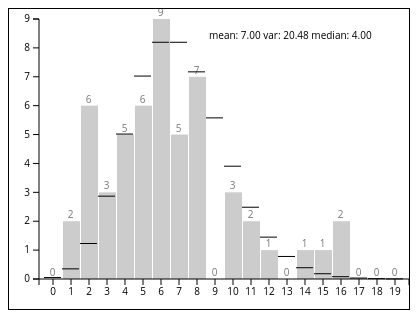
D3 v3 page, settled after 360 driven frames (6 s of simulated time); the page loaded 1 data file(s).



var height = 300;
var width = 400;
var padding = 30;

var randomExponential = function () {
	return -Math.log(Math.random());
}

var samplePoisson = function (threshold) {
	var steps = 0;
	var sum = randomExponential();
	while (sum < threshold) {
		steps++;
		sum += randomExponential();
	}
	return steps;
}

var poissonProbabilities = function(threshold, max) {
	var poisson = new Array(max+1);
	poisson[0] = Math.exp(-threshold);
	for (var i = 1; i <= max; i++) {
		poisson[i] = poisson[i-1] * threshold / i;
	}
	return poisson;
}

var ships;
var nest;

d3.tsv("eastcoastships.tsv", function (error, _ships) {
	ships = _ships;
	
	nest = d3.nest()
	.key(function (d) {
		return d.ETA.replace(/ \d+:\d+/, "");
	})
	.entries(ships);
	
	var sequence = nest.map(function (d) {
		return d.values.length;
	})
	
	/*
	sequence = sequence.filter(function (d){
		return d < 10;
	});
	*/

	// Let's calculate some descripive statistics.
	var mean = d3.mean(sequence);
	var max = d3.max(sequence);
	var variance = d3.variance(sequence);
	var sd = Math.sqrt(variance);
	sequence.sort();
	var median = sequence[ Math.floor(sequence.length / 2) ];

	var poisson = poissonProbabilities(mean, 19);

	// D3 tools for building histograms
	var histogram = d3.layout.histogram().range([0,20]).bins(20);
	var bins = histogram(sequence);
	// bins is an array of 20 elements containing the elements of the input array
	//  that fall into 20 equal-sized bins from min(sequence) to max(sequence).
	// Since JS implements arrays as objects, we can add some extra properties,
	//  like the bin width:

	var xScale = d3.scale.ordinal()
	.domain(d3.range(0,20)).rangeRoundBands([0 + padding, width]);

	var yScale = d3.scale.linear()
	.domain([0, d3.max(bins, function (bin) { return bin.y; })])
	.range([height - padding, 10]);

	var binWidth = bins[0].dx;
	var binPixels = xScale(binWidth) - xScale(0) - 1;

	var svg = d3.select("#plot").append("svg")
	.attr("height", height)
	.attr("width", width);
	
	var format = d3.format(".2f");
	
	svg.append("text")
	.attr("x", width * 0.5)
	.attr("y", height * 0.1)
	.style("font-size", "x-small")
	.text("mean: " + format(mean) + " var: " + format(variance) + " median: " + format(median));

	var bars = svg.selectAll(".bar").data(bins);

	bars.enter().append("g").attr("class", "bar");

	// Display bars

	// Use a transform to position the bar
	bars.attr("transform", function (bin) {
		return "translate(" + xScale(bin.x) + "," + yScale(bin.y) + ")";
	});

	// In each bar's group, add a rect
	bars.append("rect")
	.attr("x", 1)
	.attr("width", binPixels)
	.attr("height", function(bin) {
		return height - padding - yScale(bin.y);
	});

	// ... and a text label
	bars.append("text")
	.attr("x", 0.5 * binPixels)
	.attr("y", -3)
	.style("font-size", "x-small")
	.style("text-anchor", "middle")
	.style("fill", "#777")
	.text(function (bin) { return bin.y; });

	svg.selectAll(".poisson").data(poisson)
	.enter().append("line")
	.style("stroke", "black")
	.attr("class", "poisson")
	.attr("x1", function (d, i) { return xScale(i); })
	.attr("x2", function (d, i) { return xScale(i) + binPixels; })
	.attr("y1", function (d) { return yScale(sequence.length * d); })
	.attr("y2", function (d) { return yScale(sequence.length * d); });


	var xAxis = d3.svg.axis().scale(xScale);
	svg.append("g")
	  .attr("class", "axis")
	  .attr("transform", "translate(0, " + (height - padding) + ")")
	  .call(xAxis);

	var yAxis = d3.svg.axis().scale(yScale).orient("left");
	svg.append("g")
		.attr("class", "axis")
		.attr("transform", "translate(" + padding + ", 0)")
		.call(yAxis);

});



### data: eastcoastships.tsv
VesselName	ShipType	IMO	Built	DWT	Destination	ETA
VELEBIT	CHEMICAL / OIL PRODUCTS TANKER	9455741	2010	51800	NEW YORK, United States	04 April 2015 12:00
CONRAD S	CONTAINER SHIP	9327592	2006	13760	SAVANNAH, United States	03 April 2015 08:30
HOEGH ANTWERP	VEHICLES CARRIER	9441623	2012	15000	JACKSONVILLE, United States	27 March 2015 14:00
SKS TANA	BULK / OIL CARRIER	9116967	1996	109906	NORFOLK, United States	27 March 2015 12:00
VECHT TRADER	CONTAINER SHIP	9395068	2007	18480	PORT EVERGLADES, United States	25 March 2015 10:00
SUPER SERVANT 4	HEAVY LOAD CARRIER	8025343	1982	14450	PORT EVERGLADES, United States	25 March 2015 08:00
YIN NING	BULK CARRIER	9396892	2009	53000	CHARLESTON, United States	23 March 2015 12:00
WUZHUHAI	BULK CARRIER	9494371	2008	76000	NORFOLK, United States	23 March 2015 09:00
GASELYS	LNG TANKER	9320075	2007	74300	BOSTON, United States	23 March 2015 00:00
PINE 1	GENERAL CARGO SHIP	9438377	2010	34000	PHILADELPHIA, United States	22 March 2015 14:30
DANUBIA	OIL PRODUCTS TANKER	9258466	2004	70000	NEW YORK, United States	22 March 2015 00:01
MAERSK MONTANA	CONTAINER SHIP	9305312	2006	59000	NEW YORK, United States	19 March 2015 19:00
BAHRI TABUK	CHEMICAL / OIL PRODUCTS TANKER	9620968	0	0	BALTIMORE, United States	19 March 2015 18:00
MSC STELLA	CONTAINER SHIP	9279989	2004	85680	NEW YORK, United States	19 March 2015 13:00
ZIM TEXAS	CONTAINER SHIP	9471238	2010	0	HALIFAX, Canada	19 March 2015 10:00
CLIPPER VALOUR	BULK CARRIER	9285407	2003	34300	PHILADELPHIA, United States	18 March 2015 19:00
SAIMAAGRACHT	GENERAL CARGO SHIP	9288069	2005	21250	BALTIMORE, United States	18 March 2015 15:00
EEMSBORG	CONTAINER SHIP	9302449	2004	33900	WILMINGTON, United States	18 March 2015 12:00
ARTHUR MAERSK	CONTAINER SHIP	8915677	1992	50620	NEWARK, United States	18 March 2015 08:00
CLIPPER MARI	CHEMICAL TANKER	9422677	2009	19900	PHILADELPHIA, United States	18 March 2015 07:00
ARUNDEL CASTLE	GENERAL CARGO SHIP	9102485	1997	48139	PROVIDENCE, United States	18 March 2015 00:00
MSC JULIA R.	CONTAINER SHIP	9227338	2002	52800	BOSTON, United States	17 March 2015 17:00
THAILAND EXPRESS	CONTAINER SHIP	9367188	2007	66500	NEW YORK, United States	17 March 2015 15:00
ARNEBORG	GENERAL CARGO SHIP	9333539	2006	17500	PHILADELPHIA, United States	17 March 2015 12:00
INDEPENDENT PURSUIT	CONTAINER SHIP	9336189	2007	27200	CHESTER, United States	17 March 2015 04:00
CPO ITALY	CONTAINER SHIP	9353137	2008	28500	NEW YORK, United States	17 March 2015 02:00
CMA CGM KINGFISH	CONTAINER SHIP	9516466	0	0	NEW YORK, United States	17 March 2015 01:00
ALAM BAKTI	OIL PRODUCTS TANKER	9275983	2003	48000	BOSTON, United States	16 March 2015 22:00
ZIM SAN DIEGO	GENERAL CARGO SHIP	9321108	2006	10500	NEW YORK, United States	16 March 2015 19:00
MAERSK SARNIA	CONTAINER SHIP	9289946	2005	97543	NEWARK, United States	16 March 2015 14:00
EVER DEVOTE	CONTAINER SHIP	9134268	1998	55604	NEW YORK, United States	16 March 2015 09:00
HOEGH PUSAN	VEHICLES CARRIER	9153783	1997	13695	NEW YORK, United States	16 March 2015 04:00
MSC LISBON	CONTAINER SHIP	9304459	2007	108200	NEW YORK, United States	16 March 2015 04:00
OSAKA EXPRESS	CONTAINER SHIP	9320697	2007	83700	NEW YORK, United States	15 March 2015 17:00
COSCO NAGOYA	CONTAINER SHIP	9380271	2008	0	NEW YORK, United States	15 March 2015 12:00
INTEGRITY	VEHICLES CARRIER	8919934	1992	29152	BALTIMORE, United States	14 March 2015 19:00
ULTRA PANTHER	BULK CARRIER	9375939	2008	83000	NORFOLK, United States	14 March 2015 12:00
MAERSK PALERMO	CONTAINER SHIP	9168207	1998	37842	HALIFAX, Canada	14 March 2015 07:00
MAERSK CHICAGO	CONTAINER SHIP	9332975	2007	80000	NORFOLK, United States	14 March 2015 04:00
NORD STRONG	BUOY/LIGHTHOUSE VESSEL	9629718	0	0	NEW YORK, United States	14 March 2015 04:00
LIMARI	CONTAINER SHIP	9290816	2005	51870	CHARLESTON, United States	13 March 2015 16:00
BW COLUMBIA	OIL PRODUCTS TANKER	9324291	2007	76565	NEW YORK, United States	13 March 2015 10:00
OCEANEX AVALON	CONTAINER SHIP	9315044	2005	15000	ST JOHN, Canada	13 March 2015 10:00
TIJUCA	VEHICLES CARRIER	9377511	2009	24600	NEW YORK, United States	13 March 2015 03:00
FIDELIO	VEHICLES CARRIER	9332937	2007	29000	SAVANNAH, United States	13 March 2015 01:00
APOLLON	OIL PRODUCTS TANKER	9289532	2005	53095	NEW YORK, United States	13 March 2015 01:00
PHILADELPHIA EXPRESS	CONTAINER SHIP	9243203	2003	39000	CHARLESTON, United States	12 March 2015 23:00
CAROLINE RUSS	RORO CARGO SHIP	9197533	1999	7261	PORT EVERGLADES, United States	12 March 2015 20:00
ADRIAN MAERSK	CONTAINER SHIP	9260457	2004	105750	CHARLESTON, United States	12 March 2015 19:00
TORM LOUISE	OIL PRODUCTS TANKER	9392482	2009	51800	NEW YORK, United States	12 March 2015 18:00
MAERSK OHIO	CONTAINER SHIP	9298698	2006	59000	NEWARK, United States	12 March 2015 18:00
FERDINAND R HASSLER	NAVAL / NAVAL AUXILIARY	9478559	2008	0	BALTIMORE, United States	12 March 2015 14:00
GREEN COVE	VEHICLES CARRIER	9181560	1999	22747	BALTIMORE, United States	12 March 2015 14:00
BARKALD	BULK CARRIER	9233404	2002	49463	BRIDGEPORT, United States	12 March 2015 12:00
CELEB. CONSTELLATION	CRUISE SHIP	9192399	2002	9000	PORT EVERGLADES, United States	12 March 2015 11:00
K-STORM	CONTAINER SHIP	9389435	2008	10500	PORT EVERGLADES, United States	12 March 2015 08:30
SCHIPPERSGRACHT	GENERAL CARGO SHIP	9197363	2000	21400	PHILADELPHIA, United States	12 March 2015 08:00
MOZAMBIQUE	CONTAINER SHIP	9152296	1998	82275	PORT EVERGLADES, United States	12 March 2015 07:30
GRANDE BENIN	VEHICLES CARRIER	9343170	2009	27000	SAVANNAH, United States	12 March 2015 07:00
NICOS TOMASOS	CHEMICAL / OIL PRODUCTS TANKER	9240706	2003	37000	NEW YORK, United States	12 March 2015 06:00
... 325 more rows